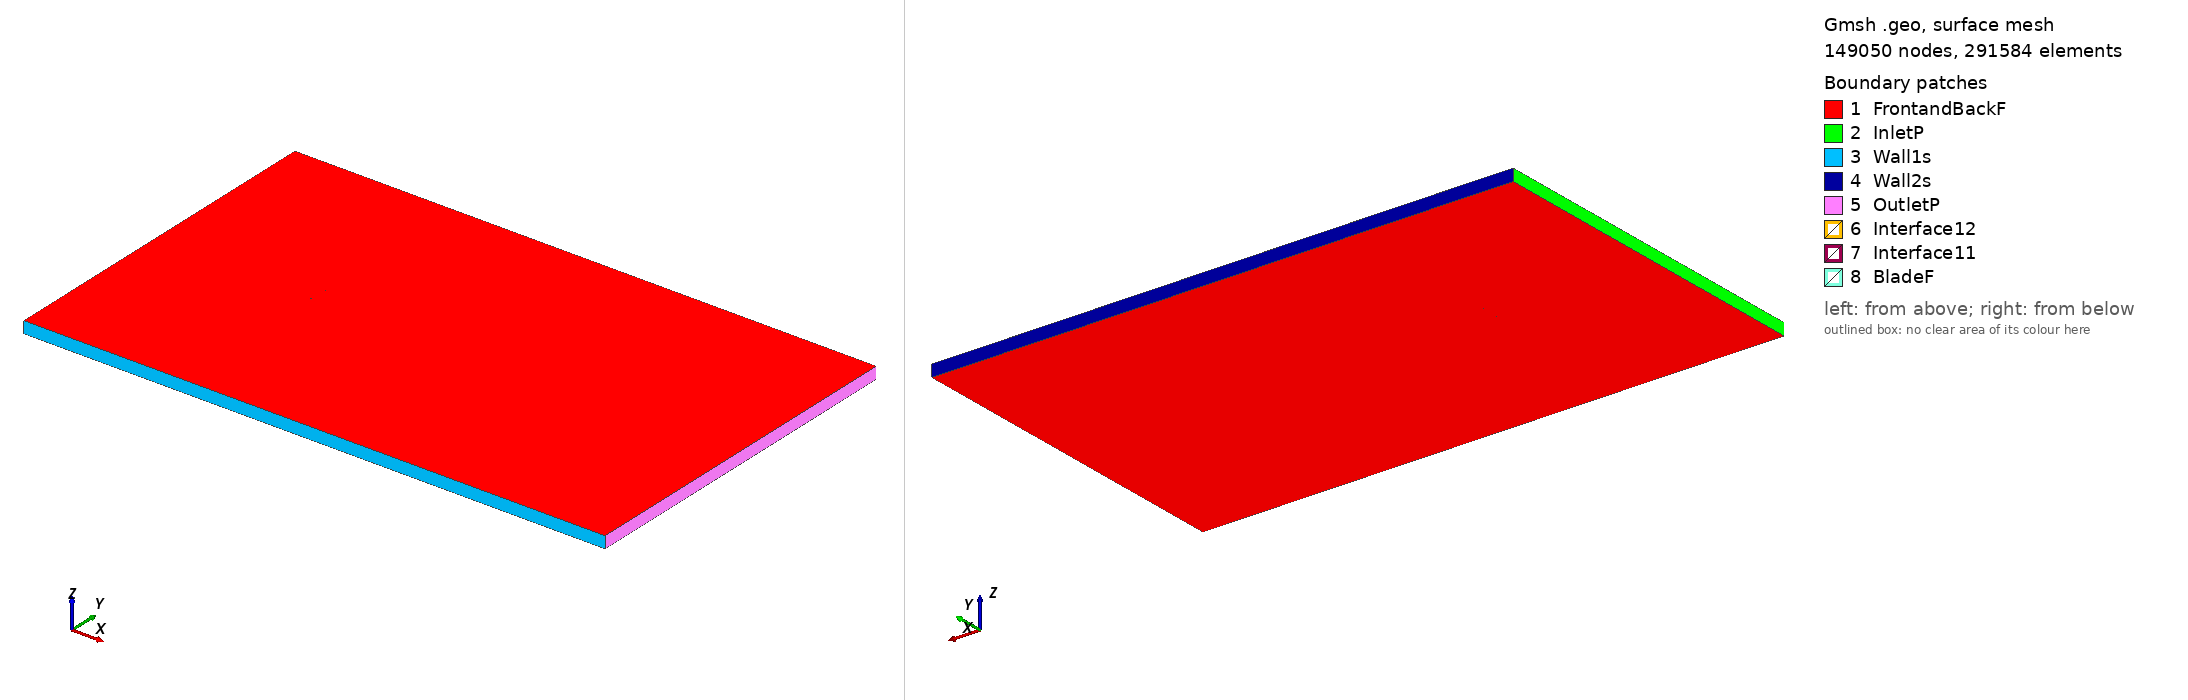

Gmsh geometry script, surface-meshed: 149050 nodes, 291584 surface elements. Boundary patches (legend numbers): 1 FrontandBackF, 2 InletP, 3 Wall1s, 4 Wall2s, 5 OutletP, 6 Interface12, 7 Interface11, 8 BladeF. Left view from above one corner, right view from below the opposite corner. Legend entries are the model's physical surfaces. The drawing asked Gmsh for element sizes between 1% and 20% of the model's largest extent; the script's own settings can give other sizes.

=== hq07_tsr_5.6008_aoa_0.23174.geo (drawn) ===
SetFactory("OpenCASCADE");

Point(1) = {0.075002, 0.744617, 0, 1.0};
Point(2) = {0.072231, 0.744799, 0, 1.0};
Point(3) = {0.068820, 0.745025, 0, 1.0};
Point(4) = {0.065154, 0.745276, 0, 1.0};
Point(5) = {0.061233, 0.745565, 0, 1.0};
Point(6) = {0.057074, 0.745887, 0, 1.0};
Point(7) = {0.052716, 0.746233, 0, 1.0};
Point(8) = {0.048156, 0.746591, 0, 1.0};
Point(9) = {0.043414, 0.746967, 0, 1.0};
Point(10) = {0.038525, 0.747349, 0, 1.0};
Point(11) = {0.033493, 0.747739, 0, 1.0};
Point(12) = {0.028366, 0.748123, 0, 1.0};
Point(13) = {0.023133, 0.748489, 0, 1.0};
Point(14) = {0.017825, 0.748824, 0, 1.0};
Point(15) = {0.012481, 0.749116, 0, 1.0};
Point(16) = {0.007118, 0.749365, 0, 1.0};
Point(17) = {0.001755, 0.749562, 0, 1.0};
Point(18) = {-0.003589, 0.749722, 0, 1.0};
Point(19) = {-0.008899, 0.749855, 0, 1.0};
Point(20) = {-0.014133, 0.749958, 0, 1.0};
Point(21) = {-0.019261, 0.750000, 0, 1.0};
Point(22) = {-0.024295, 0.749979, 0, 1.0};
Point(23) = {-0.029185, 0.749925, 0, 1.0};
Point(24) = {-0.033929, 0.749846, 0, 1.0};
Point(25) = {-0.038491, 0.749730, 0, 1.0};
Point(26) = {-0.042851, 0.749596, 0, 1.0};
Point(27) = {-0.047012, 0.749451, 0, 1.0};
Point(28) = {-0.050935, 0.749232, 0, 1.0};
Point(29) = {-0.054603, 0.748951, 0, 1.0};
Point(30) = {-0.058016, 0.748633, 0, 1.0};
Point(31) = {-0.061155, 0.748293, 0, 1.0};
Point(32) = {-0.063984, 0.747936, 0, 1.0};
Point(33) = {-0.066521, 0.747556, 0, 1.0};
Point(34) = {-0.068731, 0.747151, 0, 1.0};
Point(35) = {-0.070629, 0.746724, 0, 1.0};
Point(36) = {-0.072201, 0.746273, 0, 1.0};
Point(37) = {-0.073424, 0.745814, 0, 1.0};
Point(38) = {-0.074285, 0.745344, 0, 1.0};
Point(39) = {-0.074816, 0.744854, 0, 1.0};
Point(40) = {-0.074999, 0.744480, 0, 1.0};
Point(41) = {-0.074819, 0.744105, 0, 1.0};
Point(42) = {-0.074292, 0.743610, 0, 1.0};
Point(43) = {-0.073435, 0.743134, 0, 1.0};
Point(44) = {-0.072215, 0.742664, 0, 1.0};
Point(45) = {-0.070648, 0.742202, 0, 1.0};
Point(46) = {-0.068753, 0.741759, 0, 1.0};
Point(47) = {-0.066546, 0.741336, 0, 1.0};
Point(48) = {-0.064013, 0.740935, 0, 1.0};
Point(49) = {-0.061187, 0.740556, 0, 1.0};
Point(50) = {-0.058050, 0.740190, 0, 1.0};
Point(51) = {-0.054640, 0.739845, 0, 1.0};
Point(52) = {-0.050975, 0.739534, 0, 1.0};
Point(53) = {-0.047053, 0.739284, 0, 1.0};
Point(54) = {-0.042893, 0.739104, 0, 1.0};
Point(55) = {-0.038534, 0.738936, 0, 1.0};
Point(56) = {-0.033974, 0.738783, 0, 1.0};
Point(57) = {-0.029230, 0.738665, 0, 1.0};
Point(58) = {-0.024341, 0.738571, 0, 1.0};
Point(59) = {-0.019307, 0.738510, 0, 1.0};
Point(60) = {-0.014179, 0.738510, 0, 1.0};
Point(61) = {-0.008945, 0.738571, 0, 1.0};
Point(62) = {-0.003634, 0.738662, 0, 1.0};
Point(63) = {0.001711, 0.738778, 0, 1.0};
Point(64) = {0.007076, 0.738932, 0, 1.0};
Point(65) = {0.012441, 0.739137, 0, 1.0};
Point(66) = {0.017786, 0.739386, 0, 1.0};
Point(67) = {0.023098, 0.739678, 0, 1.0};
Point(68) = {0.028334, 0.740002, 0, 1.0};
Point(69) = {0.033463, 0.740344, 0, 1.0};
Point(70) = {0.038498, 0.740693, 0, 1.0};
Point(71) = {0.043390, 0.741036, 0, 1.0};
Point(72) = {0.048135, 0.741373, 0, 1.0};
Point(73) = {0.052697, 0.741695, 0, 1.0};
Point(74) = {0.057058, 0.742005, 0, 1.0};
Point(75) = {0.061220, 0.742294, 0, 1.0};
Point(76) = {0.065143, 0.742551, 0, 1.0};
Point(77) = {0.068811, 0.742772, 0, 1.0};
Point(78) = {0.072224, 0.742970, 0, 1.0};
Point(79) = {0.074996, 0.743130, 0, 1.0};
Point(80) = {-0.075002, -0.744617, 0, 1.0};
Point(81) = {-0.072231, -0.744799, 0, 1.0};
Point(82) = {-0.068820, -0.745025, 0, 1.0};
Point(83) = {-0.065154, -0.745276, 0, 1.0};
Point(84) = {-0.061233, -0.745565, 0, 1.0};
Point(85) = {-0.057074, -0.745887, 0, 1.0};
Point(86) = {-0.052716, -0.746233, 0, 1.0};
Point(87) = {-0.048156, -0.746591, 0, 1.0};
Point(88) = {-0.043414, -0.746967, 0, 1.0};
Point(89) = {-0.038525, -0.747349, 0, 1.0};
Point(90) = {-0.033493, -0.747739, 0, 1.0};
Point(91) = {-0.028366, -0.748123, 0, 1.0};
Point(92) = {-0.023133, -0.748489, 0, 1.0};
Point(93) = {-0.017825, -0.748824, 0, 1.0};
Point(94) = {-0.012481, -0.749116, 0, 1.0};
Point(95) = {-0.007118, -0.749365, 0, 1.0};
Point(96) = {-0.001755, -0.749562, 0, 1.0};
Point(97) = {0.003589, -0.749722, 0, 1.0};
Point(98) = {0.008899, -0.749855, 0, 1.0};
Point(99) = {0.014133, -0.749958, 0, 1.0};
Point(100) = {0.019261, -0.750000, 0, 1.0};
Point(101) = {0.024295, -0.749979, 0, 1.0};
Point(102) = {0.029185, -0.749925, 0, 1.0};
Point(103) = {0.033929, -0.749846, 0, 1.0};
Point(104) = {0.038491, -0.749730, 0, 1.0};
Point(105) = {0.042851, -0.749596, 0, 1.0};
Point(106) = {0.047012, -0.749451, 0, 1.0};
Point(107) = {0.050935, -0.749232, 0, 1.0};
Point(108) = {0.054603, -0.748951, 0, 1.0};
Point(109) = {0.058016, -0.748633, 0, 1.0};
Point(110) = {0.061155, -0.748293, 0, 1.0};
Point(111) = {0.063984, -0.747936, 0, 1.0};
Point(112) = {0.066521, -0.747556, 0, 1.0};
Point(113) = {0.068731, -0.747151, 0, 1.0};
Point(114) = {0.070629, -0.746724, 0, 1.0};
Point(115) = {0.072201, -0.746273, 0, 1.0};
Point(116) = {0.073424, -0.745814, 0, 1.0};
Point(117) = {0.074285, -0.745344, 0, 1.0};
Point(118) = {0.074816, -0.744854, 0, 1.0};
Point(119) = {0.074999, -0.744480, 0, 1.0};
Point(120) = {0.074819, -0.744105, 0, 1.0};
Point(121) = {0.074292, -0.743610, 0, 1.0};
Point(122) = {0.073435, -0.743134, 0, 1.0};
Point(123) = {0.072215, -0.742664, 0, 1.0};
Point(124) = {0.070648, -0.742202, 0, 1.0};
Point(125) = {0.068753, -0.741759, 0, 1.0};
Point(126) = {0.066546, -0.741336, 0, 1.0};
Point(127) = {0.064013, -0.740935, 0, 1.0};
Point(128) = {0.061187, -0.740556, 0, 1.0};
Point(129) = {0.058050, -0.740190, 0, 1.0};
Point(130) = {0.054640, -0.739845, 0, 1.0};
Point(131) = {0.050975, -0.739534, 0, 1.0};
Point(132) = {0.047053, -0.739284, 0, 1.0};
Point(133) = {0.042893, -0.739104, 0, 1.0};
Point(134) = {0.038534, -0.738936, 0, 1.0};
Point(135) = {0.033974, -0.738783, 0, 1.0};
Point(136) = {0.029230, -0.738665, 0, 1.0};
Point(137) = {0.024341, -0.738571, 0, 1.0};
Point(138) = {0.019307, -0.738510, 0, 1.0};
Point(139) = {0.014179, -0.738510, 0, 1.0};
Point(140) = {0.008945, -0.738571, 0, 1.0};
Point(141) = {0.003634, -0.738662, 0, 1.0};
Point(142) = {-0.001711, -0.738778, 0, 1.0};
Point(143) = {-0.007076, -0.738932, 0, 1.0};
Point(144) = {-0.012441, -0.739137, 0, 1.0};
Point(145) = {-0.017786, -0.739386, 0, 1.0};
Point(146) = {-0.023098, -0.739678, 0, 1.0};
Point(147) = {-0.028334, -0.740002, 0, 1.0};
Point(148) = {-0.033463, -0.740344, 0, 1.0};
Point(149) = {-0.038498, -0.740693, 0, 1.0};
Point(150) = {-0.043390, -0.741036, 0, 1.0};
Point(151) = {-0.048135, -0.741373, 0, 1.0};
Point(152) = {-0.052697, -0.741695, 0, 1.0};
Point(153) = {-0.057058, -0.742005, 0, 1.0};
Point(154) = {-0.061220, -0.742294, 0, 1.0};
Point(155) = {-0.065143, -0.742551, 0, 1.0};
Point(156) = {-0.068811, -0.742772, 0, 1.0};
Point(157) = {-0.072224, -0.742970, 0, 1.0};
Point(158) = {-0.074996, -0.743130, 0, 1.0};

// Lines: first blade (splines 1-4)
Spline(1) = {1:24};
Spline(2) = {24:56};
Spline(3) = {56:79};
Spline(4) = {79,1};

// Lines: second blade (splines 5-8)
Spline(5) = {80:103};
Spline(6) = {103:135};
Spline(7) = {135:158};
Spline(8) = {158,80};

// Outer domain (points 20001-4 and lines)
Point(159) = {-13.50000000, -15.00000000, 0, 1.0};
Point(160) = {-13.50000000, 15.00000000, 0, 1.0};
Point(161) = {36.00000000, 15.00000000, 0, 1.0};
Point(162) = {36.00000000, -15.00000000, 0, 1.0};
Line(11) = {159, 160};
Line(12) = {160, 161};
Line(13) = {161, 162};
Line(14) = {159, 162};

// Interface (between moving and stationary domain) (circles)
Circle(9) = {0, 0, 0, 0.80000000, 0, 2*Pi};
Circle(10) = {0, 0, 0, 0.80000000, 0, 2*Pi};

// Loops collect Lines/Splines/etc (blade1, blade2, domain, first circle)
Line Loop(1) = {1:4};
Line Loop(2) = {5:8};
Line Loop(3) = {11,12,13,-14};
Line Loop(4) = {9};

// BooleanDifference cuts out the circle/interface from the domain
Plane Surface(1) = {3};
Plane Surface(2) = {4};
BooleanDifference{ Surface{1}; Delete;}{ Surface{2}; Delete;}

// This one cuts out the blades from the inner circle/interface
Line Loop(6) = {10};
Plane Surface(5) = {6};
Plane Surface(6) = {1};
Plane Surface(7) = {2};
BooleanDifference{ Surface{5}; Delete;}{ Surface{6,7}; Delete;}

// extrude to 3rd dimension
Extrude {0, 0, 1} {Surface{1}; Surface{5}; Layers{1}; Recombine;}

// Physical Surfaces are the named boundaries (patches)
Physical Surface("Interface11") = {12};
Physical Surface("Interface12") = {10};

// sides of domain
Physical Surface("InletP") = {6};
Physical Surface("OutletP") = {9};

// top and bottom of domain
Physical Surface("Wall1s") = {7};
Physical Surface("Wall2s") = {8};

// Check FrontandBackF by ensuring there is nothing in the 3rd dimension
Physical Surface("FrontandBackF") = {1,11,5,21};
Physical Surface("BladeF") = {13:20};
Physical Volume("Turbine") = {2};
Physical Volume("Farfield") = {1};

// settings for airfoil boundary layer
Field[1] = BoundaryLayer;
Field[1].EdgesList = {1:8};
Field[1].hwall_n = 1e-3;
Field[1].thickness = 1.5e-2;
Field[1].ratio = 1.05;
Field[1].Quads = 1;
BoundaryLayer Field = 1;

// control points for mesh (blade and interface)
// floor((arc length / 1.5mm)/ 6) -> Transfinite Line
Transfinite Line {1,2,3,5,6,7} = 33 Using Progression 1;
Transfinite Line {4,8} = 2 Using Progression 1;
Transfinite Line {9, 15} = 800 Using Progression 1;

// For more information on gmsh syntax, visit http://gmsh.info/doc/texinfo/gmsh.html
